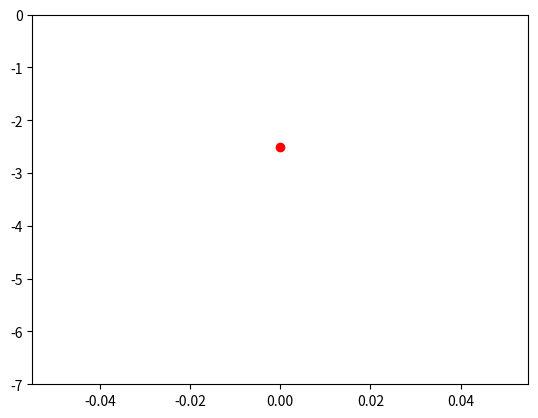

Generate this figure with matplotlib:
import matplotlib.pyplot as plt 
import numpy as np 

posy=[0]
fgravedad=-9.8
dt=0.1
iteraciones=100

def aceleracion_T(fgravedad,posicion):
	#se considera k=3 en el resorte
	aceleracion_T=fgravedad-(3*posicion)
	return aceleracion_T

def verlet (pos_actual,pos_anterior, aceleracion,deltaT):
	return (2*pos_actual)-pos_anterior+aceleracion*deltaT**2

def euler (pos_actual,vel_actual, aceleracion, deltaT):
	return pos_actual+vel_actual*deltaT+0.5*aceleracion*deltaT**2

plt.ion()
plt.figure()
plt.ylim(-7,0)
plt.plot(0,posy[-1], color='red',marker='o', linestyle='None')
plt.pause(0.1)

aceleracion=aceleracion_T(fgravedad,posy[-1])
posy.append(euler(posy[-1],0,aceleracion,dt))
plt.clf()
plt.ylim(-7,0)
plt.plot(0,posy[-1], color='red',marker='o', linestyle='None')
plt.pause(0.1)

for i in range(iteraciones):
	aceleracion=aceleracion_T(fgravedad,posy[-1])
	posy.append(verlet(posy[-1],posy[-2],aceleracion,dt))
	plt.clf()
	plt.ylim(-7,0)
	plt.plot(0,posy[-1], color='red',marker='o', linestyle='None')
	plt.pause(0.1)
